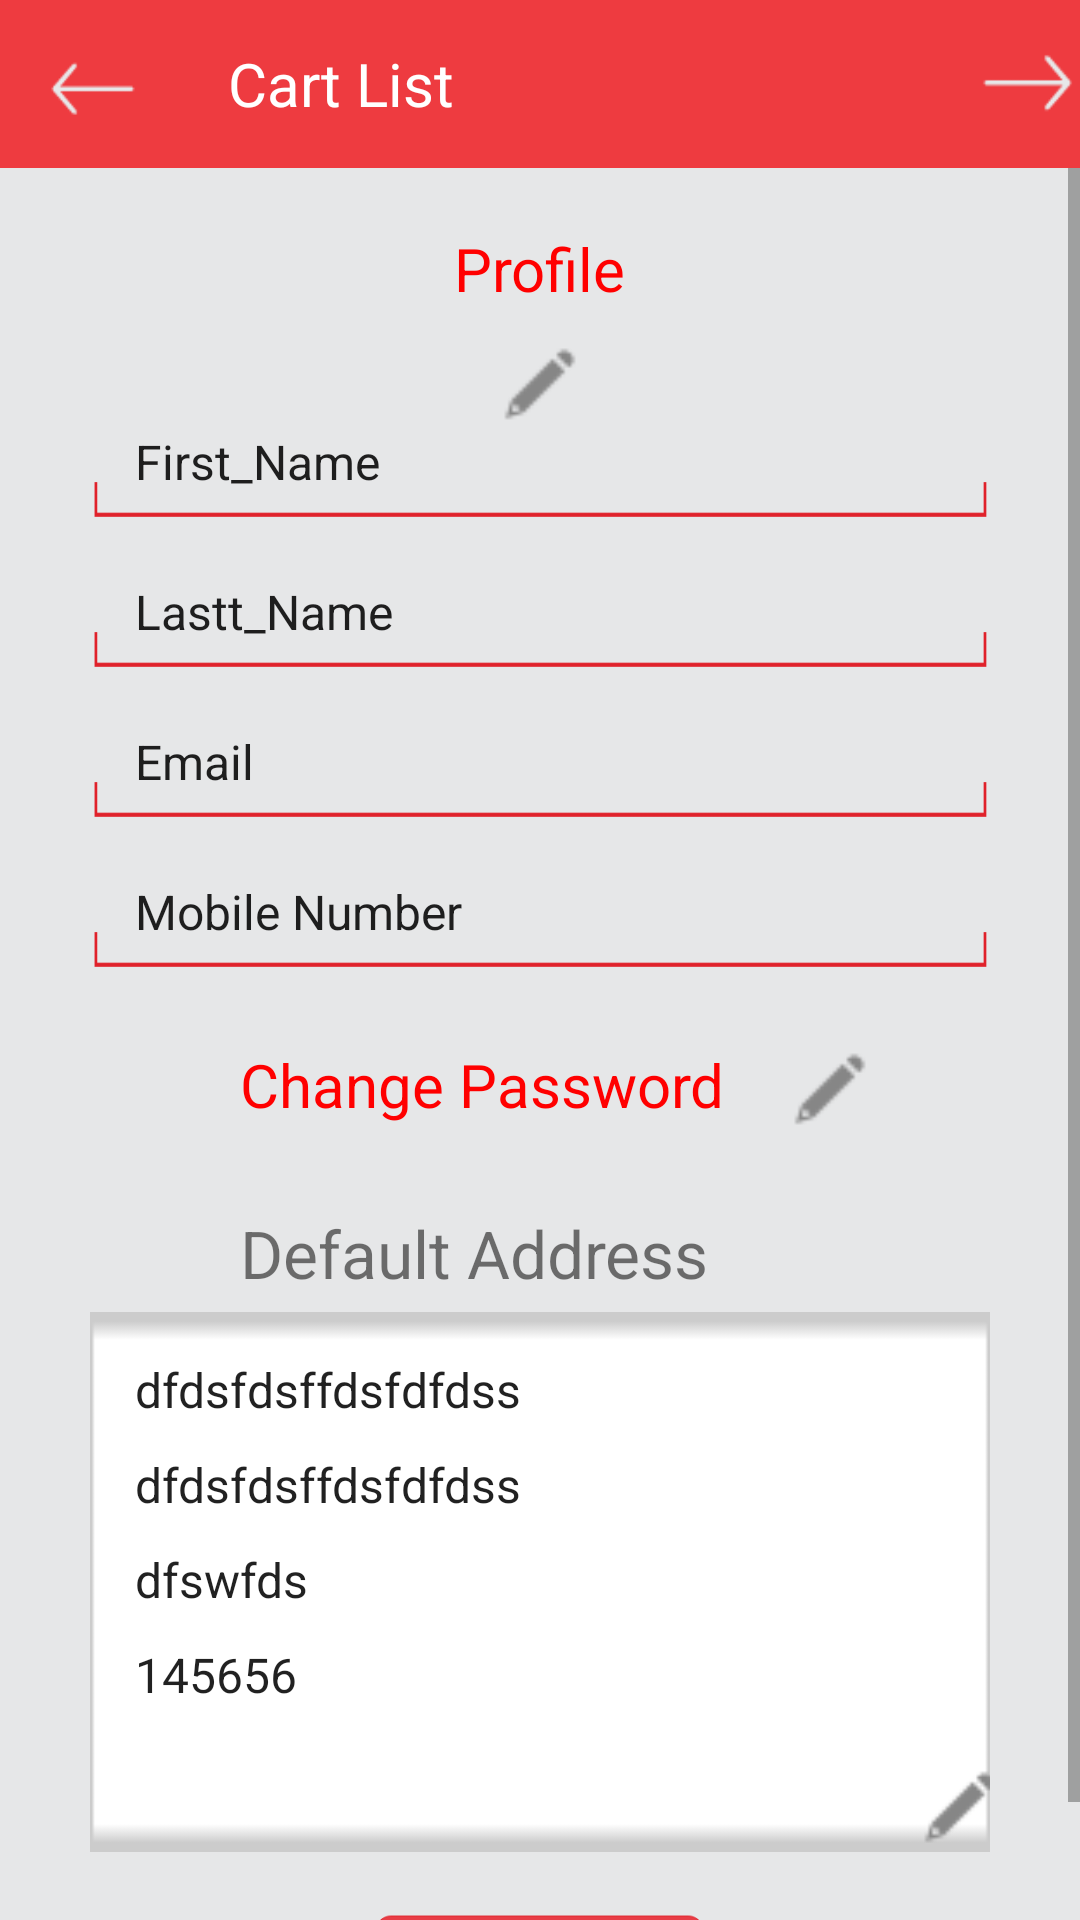

Produce the Android XML layout that renders to this screen, including the resource entries it uses.
<!-- AndroidManifest.xml: application theme AppTheme -->
<!-- res/layout/fragment_my_account.xml -->
<?xml version="1.0" encoding="utf-8"?>
<LinearLayout xmlns:android="http://schemas.android.com/apk/res/android"
android:layout_width="match_parent"
android:background="#e6e7e8"
android:layout_height="match_parent"
android:orientation="vertical" >

    <include
        android:id="@+id/toolbar_3"
        layout="@layout/toolbar_3">

    </include>

    <ScrollView
        android:layout_width="fill_parent"
        android:layout_height="wrap_content" >

        <LinearLayout
            android:layout_width="fill_parent"
            android:layout_height="wrap_content"
            android:orientation="vertical" >

            <TextView
                android:layout_width="wrap_content"
                android:layout_height="wrap_content"
                android:layout_gravity="center"
                android:layout_marginTop="20dp"
                android:text="Profile"
                android:textColor="#FF0000"
                android:textSize="20dp" >
            </TextView>

            <ImageView
                android:id="@+id/img_profile_edit"
                android:layout_width="30dp"
                android:layout_height="30dp"
                android:layout_gravity="center"
                android:layout_marginTop="10dp"
                android:background="@drawable/edit_pencil" >
            </ImageView>

            <LinearLayout
                android:layout_width="wrap_content"
                android:layout_height="wrap_content"
                android:layout_gravity="center"
                android:orientation="vertical" >

                <EditText
                    android:id="@+id/txt_fname"
                    android:layout_width="270dp"
                    android:layout_height="wrap_content"
                    android:background="@android:color/transparent"
                    android:layout_marginLeft="15dp"
                    android:singleLine="true"
                    android:textColor="@color/abc_input_method_navigation_guard"
                    android:text="First_Name"
                    android:textSize="16dp" />

                <ImageView
                    android:layout_width="300dp"
                    android:layout_height="13dp"
                    android:layout_marginTop="-5dp"
                    android:background="@drawable/et_bg" />

                <EditText
                    android:id="@+id/txt_lname"
                    android:layout_width="270dp"
                    android:background="@android:color/transparent"
                    android:layout_height="wrap_content"
                    android:layout_marginLeft="15dp"
                    android:textColor="@color/abc_input_method_navigation_guard"
                    android:layout_marginTop="20dp"
                    android:singleLine="true"
                    android:text="Lastt_Name"
                    android:textSize="16dp" />

                <ImageView
                    android:layout_width="300dp"
                    android:layout_height="13dp"
                    android:layout_marginTop="-5dp"
                    android:background="@drawable/et_bg" />

                <EditText
                    android:id="@+id/txt_email"
                    android:layout_width="270dp"
                    android:background="@android:color/transparent"
                    android:layout_height="wrap_content"
                    android:layout_marginLeft="15dp"
                    android:singleLine="true"
                    android:textColor="@color/abc_input_method_navigation_guard"
                    android:layout_marginTop="20dp"
                    android:text="Email"
                    android:textSize="16dp" />

                <ImageView
                    android:layout_width="300dp"
                    android:layout_height="13dp"
                    android:layout_marginTop="-5dp"
                    android:background="@drawable/et_bg" />

                <EditText
                    android:id="@+id/txt_mobile"
                    android:layout_width="270dp"
                    android:background="@android:color/transparent"
                    android:textColor="@color/abc_input_method_navigation_guard"
                    android:layout_height="wrap_content"
                    android:layout_marginLeft="15dp"
                    android:singleLine="true"
                    android:layout_marginTop="20dp"
                    android:text="Mobile Number"
                    android:textSize="16dp" />

                <ImageView
                    android:layout_width="300dp"
                    android:layout_height="13dp"
                    android:layout_marginTop="-5dp"
                    android:background="@drawable/et_bg" />
            </LinearLayout>

            <LinearLayout
                android:layout_width="wrap_content"
                android:layout_height="wrap_content"
                android:layout_marginTop="25dp"
                android:orientation="horizontal" >

                <TextView
                    android:layout_width="wrap_content"
                    android:layout_height="wrap_content"
                    android:layout_marginLeft="80dp"
                    android:text="Change Password"
                    android:textColor="#FF0000"
                    android:textSize="20dp" >
                </TextView>

                <ImageView
                    android:id="@+id/img_pswd_edit"
                    android:layout_width="30dp"
                    android:layout_height="30dp"
                    android:layout_marginLeft="20dp"
                    android:background="@drawable/edit_pencil" >
                </ImageView>
            </LinearLayout>

            <TextView
                android:id="@+id/txt_default_adrs"
                android:layout_width="wrap_content"
                android:layout_height="wrap_content"
                android:layout_marginLeft="80dp"
                android:layout_marginTop="25dp"
                android:textColor="@color/abc_input_method_navigation_guard"
                android:text="Default Address"
                android:textSize="22dp" >
            </TextView>

            <LinearLayout
                android:layout_width="300dp"
                android:layout_height="180dp"
                android:layout_marginLeft="30dp"
                android:layout_marginTop="5dp"
                android:background="@drawable/edit"
                android:orientation="horizontal" >

                <ScrollView
                    android:layout_width="wrap_content"
                    android:layout_height="wrap_content">

                <LinearLayout
                    android:layout_width="265dp"
                    android:layout_height="wrap_content"
                    android:layout_gravity="center"
                    android:layout_marginBottom="20dp"
                    android:layout_marginLeft="10dp"
                    android:layout_marginTop="10dp"
                    android:orientation="vertical" >

                    <EditText
                        android:id="@+id/txt_landmark"
                        android:layout_width="wrap_content"
                        android:layout_height="wrap_content"
                        android:background="@android:color/transparent"
                        android:layout_marginTop="10dp"
                        android:inputType="text"
                        android:textColor="@color/abc_input_method_navigation_guard"
                        android:text="dfdsfdsffdsfdfdss"
                        android:textSize="16dp" />

                    <EditText
                        android:id="@+id/txt_area"
                        android:layout_width="wrap_content"
                        android:layout_height="wrap_content"
                        android:background="@android:color/transparent"
                        android:layout_marginTop="10dp"
                        android:inputType="text"
                        android:textColor="@color/abc_input_method_navigation_guard"
                        android:text="dfdsfdsffdsfdfdss"
                        android:textSize="16dp" />

                    <EditText
                        android:id="@+id/txt_city"
                        android:layout_width="wrap_content"
                        android:layout_height="wrap_content"
                        android:background="@android:color/transparent"
                        android:layout_marginTop="10dp"
                        android:inputType="text"
                        android:text="dfswfds"
                        android:textColor="@color/abc_input_method_navigation_guard"
                        android:textSize="16dp" />

                    <EditText
                        android:id="@+id/txt_pincode"
                        android:layout_width="wrap_content"
                        android:layout_height="wrap_content"
                        android:background="@android:color/transparent"
                        android:layout_marginTop="10dp"
                        android:inputType="number"
                        android:text="145656"
                        android:textColor="@color/abc_input_method_navigation_guard"
                        android:textSize="16dp" />
                </LinearLayout>
                </ScrollView>

                <ImageView
                    android:id="@+id/edit_default_adrs"
                    android:layout_width="30dp"
                    android:layout_height="30dp"
                    android:layout_marginTop="120dp"
                    android:layout_gravity="bottom"
                    android:background="@drawable/edit_pencil" >
                </ImageView>
            </LinearLayout>

            <Button
                android:id="@+id/logout"
                android:layout_width="120dp"
                android:layout_height="45dp"
                android:layout_gravity="center"
                android:layout_marginTop="20dp"
                android:background="@drawable/sign_bg"
                android:text="Logout"
                android:textColor="#fff"
                android:textSize="20dp" >
            </Button>
        </LinearLayout>

    </ScrollView>
</LinearLayout>
<!-- res/layout/toolbar_3.xml (included above) -->
<?xml version="1.0" encoding="utf-8"?>
<android.support.v7.widget.Toolbar
    xmlns:android="http://schemas.android.com/apk/res/android"
    xmlns:local="http://schemas.android.com/apk/res-auto"
    android:id="@+id/toolbar_3"
    android:layout_width="match_parent"
    android:layout_height="wrap_content"
    android:minHeight="?attr/actionBarSize"
    android:background="#ee3b40"
    local:theme="@style/ThemeOverlay.AppCompat.Dark.ActionBar"
    local:popupTheme="@style/ThemeOverlay.AppCompat.Light">
    <LinearLayout
        android:layout_width="wrap_content"
        android:layout_height="wrap_content"
        android:gravity="start">

        <ImageView
            android:layout_width="30dp"
            android:layout_height="30dp"
            android:id="@+id/toolbar_3_back_image"
            android:src="@drawable/back_arrow"/>
    </LinearLayout>


    <LinearLayout
        android:layout_width="wrap_content"
        android:layout_height="wrap_content"
        android:gravity="center">
        <TextView
            android:layout_width="wrap_content"
            android:layout_height="wrap_content"
            android:text="Cart List"
            android:textColor="#fff"
            android:textSize="20sp"
            android:id="@+id/toolbar_3_main_title"
            android:layout_marginLeft="30dp"/>
    </LinearLayout>

    <LinearLayout
        android:layout_width="match_parent"
        android:layout_height="wrap_content"
        android:gravity="end">

        <ImageView
            android:layout_width="35dp"
            android:layout_height="35dp"
            android:paddingTop="3dp"
            android:id="@+id/checkout_text"
            android:src="@drawable/checkout"
            android:adjustViewBounds="false" />
    </LinearLayout>



</android.support.v7.widget.Toolbar>
<!-- resources referenced by this layout -->
<resources>
  <!-- drawable back_arrow: png bitmap (drawable, 487 bytes) -->
  <!-- drawable checkout: png bitmap (drawable, 626 bytes) -->
  <!-- drawable edit: png bitmap (drawable, 34558 bytes) -->
  <!-- drawable edit_pencil: png bitmap (drawable, 357 bytes) -->
  <!-- drawable et_bg: png bitmap (drawable, 3058 bytes) -->
  <!-- drawable sign_bg: png bitmap (drawable, 11114 bytes) -->
  <style name="AppTheme" parent="Theme.AppCompat.Light.DarkActionBar">
          
          <item name="colorPrimary">@color/colorPrimary</item>
          <item name="colorPrimaryDark">@color/colorPrimaryDark</item>
          <item name="colorAccent">@color/colorAccent</item>
          <item name="drawerArrowStyle">@style/DrawerArrowStyle</item>
      </style>
  <style name="DrawerArrowStyle" parent="Widget.AppCompat.DrawerArrowToggle">
          <item name="color">@android:color/white</item>
      </style>
  <!-- not gathered from this repository: default colours our renderer supplied (Android Studio template values) -->
  <color name="colorPrimary">#FF6200EE</color>
  <color name="colorPrimaryDark">#FF3700B3</color>
  <color name="colorAccent">#FF03DAC5</color>
</resources>
